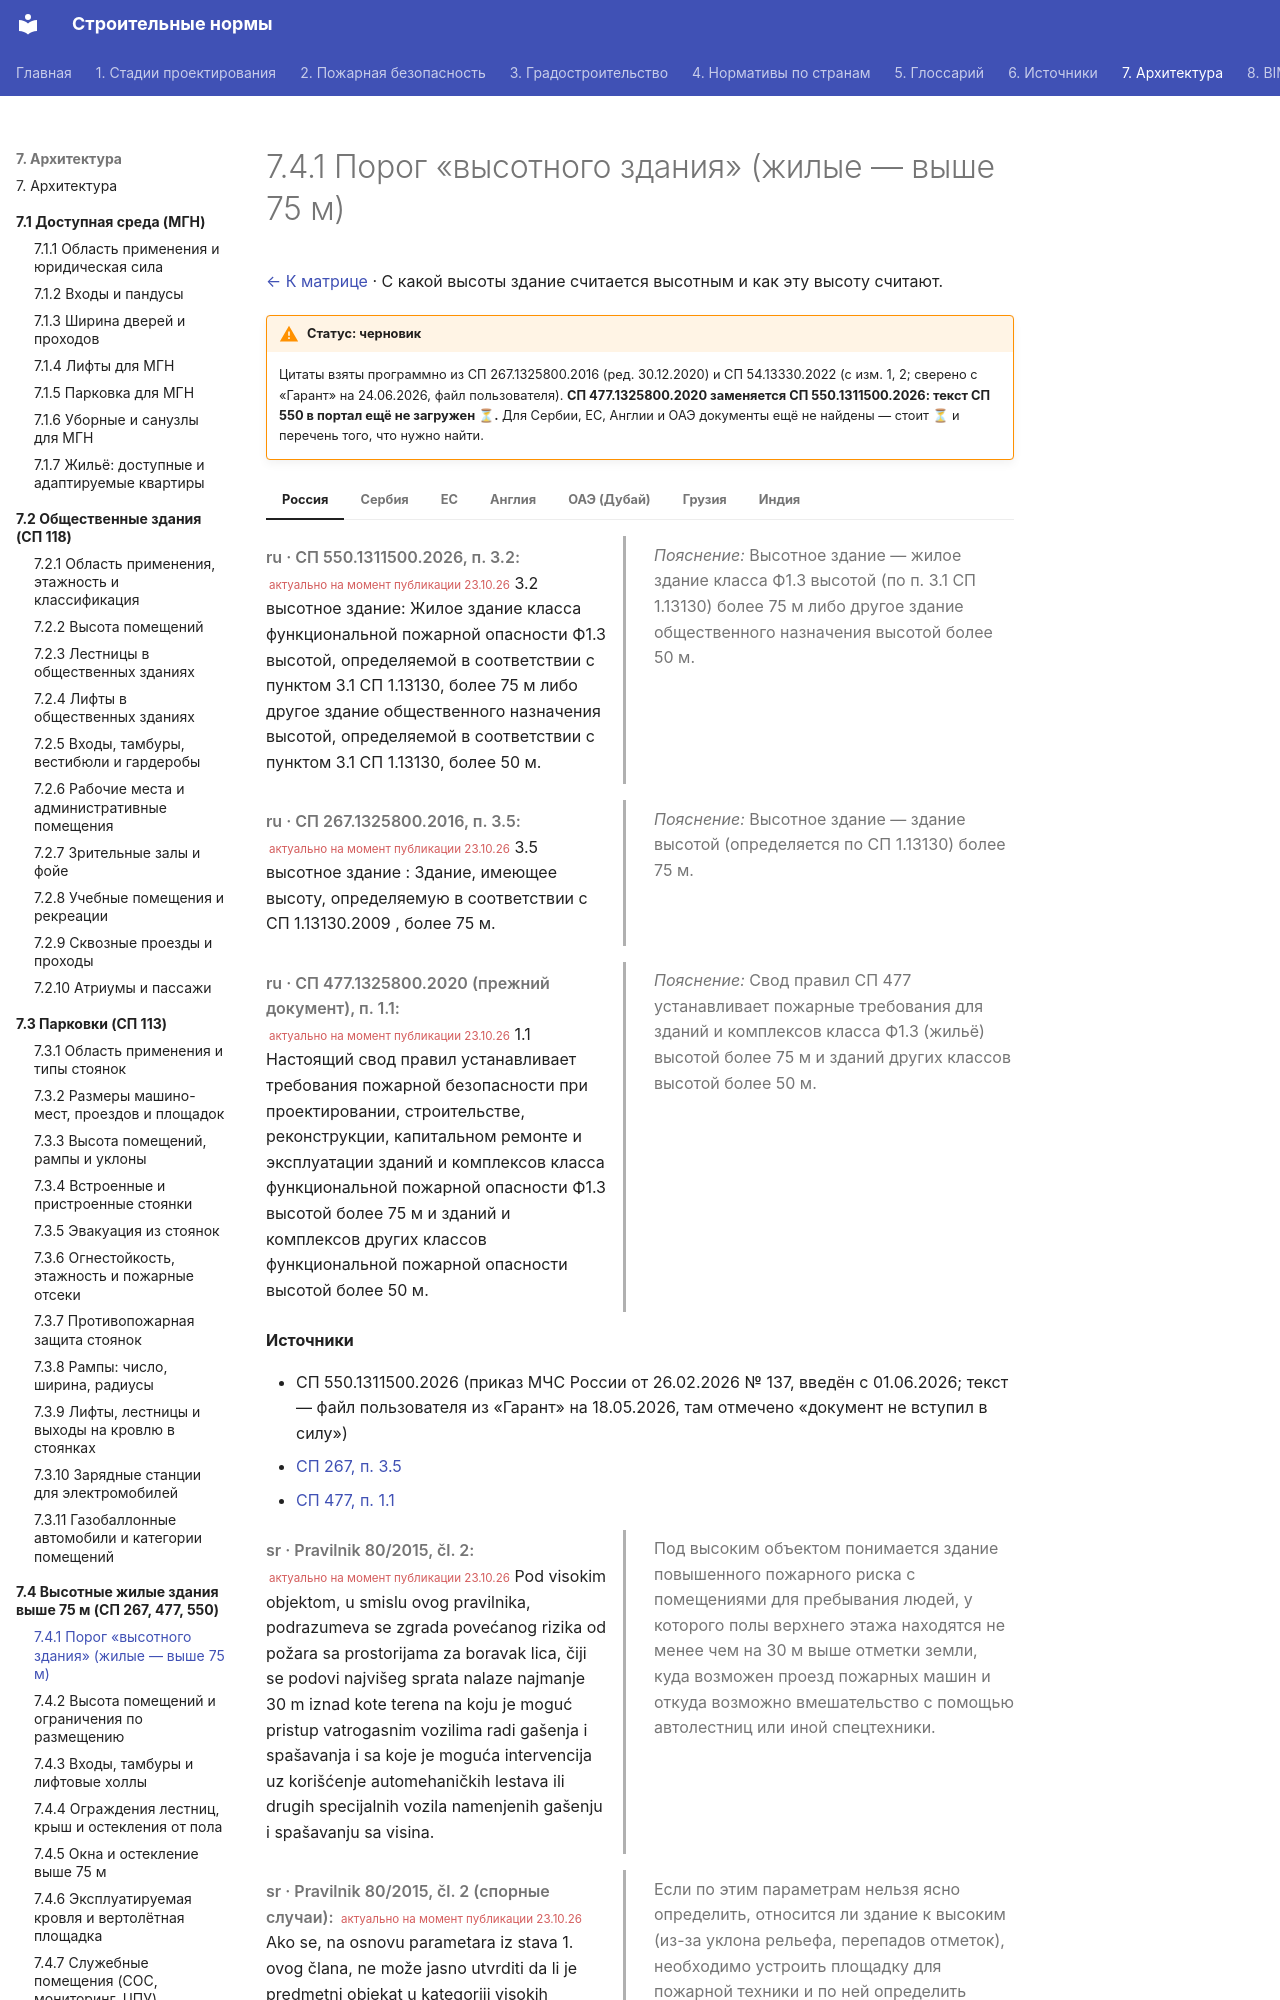

repository: kuskuznetsova-ux/building_codes · page: vysotnye-zhilye/porog/index.html · generator: mkdocs

# 7.4.1 Порог «высотного здания» (жилые — выше 75 м)

[← К матрице](index.md) · С какой высоты здание считается высотным и как эту высоту считают.

!!! warning "Статус: черновик"
    Цитаты взяты программно из СП 267.1325800.2016 (ред. 30.12.2020) и СП 54.13330.2022 (с изм. 1, 2; сверено с «Гарант» на 24.06.2026, файл пользователя). **СП 477.1325800.2020 заменяется СП 550.1311500.2026: текст СП 550 в портал ещё не загружен ⏳.** Для Сербии, ЕС, Англии и ОАЭ документы ещё не найдены — стоит ⏳ и перечень того, что нужно найти.

=== "Россия"

    <div class="pair" markdown>
    <div class="orig" markdown>

    *ru · СП 550.1311500.2026, п. 3.2:* <small class="actual">актуально на момент публикации 23.10.26</small> 3.2 высотное здание: Жилое здание класса функциональной пожарной опасности Ф1.3 высотой, определяемой в соответствии с пунктом 3.1 СП 1.13130, более 75 м либо другое здание общественного назначения высотой, определяемой в соответствии с пунктом 3.1 СП 1.13130, более 50 м.

    </div>
    <div class="ru" markdown>

    *Пояснение:* Высотное здание — жилое здание класса Ф1.3 высотой (по п. 3.1 СП 1.13130) более 75 м либо другое здание общественного назначения высотой более 50 м.

    </div>
    </div>

    <div class="pair" markdown>
    <div class="orig" markdown>

    *ru · СП 267.1325800.2016, п. 3.5:* <small class="actual">актуально на момент публикации 23.10.26</small> 3.5 высотное здание : Здание, имеющее высоту, определяемую в соответствии с СП 1.13130.2009 , более 75 м.

    </div>
    <div class="ru" markdown>

    *Пояснение:* Высотное здание — здание высотой (определяется по СП 1.13130) более 75 м.

    </div>
    </div>

    <div class="pair" markdown>
    <div class="orig" markdown>

    *ru · СП 477.1325800.2020 (прежний документ), п. 1.1:* <small class="actual">актуально на момент публикации 23.10.26</small> 1.1 Настоящий свод правил устанавливает требования пожарной безопасности при проектировании, строительстве, реконструкции, капитальном ремонте и эксплуатации зданий и комплексов класса функциональной пожарной опасности Ф1.3 высотой более 75 м и зданий и комплексов других классов функциональной пожарной опасности высотой более 50 м.

    </div>
    <div class="ru" markdown>

    *Пояснение:* Свод правил СП 477 устанавливает пожарные требования для зданий и комплексов класса Ф1.3 (жильё) высотой более 75 м и зданий других классов высотой более 50 м.

    </div>
    </div>

    **Источники**

    - СП 550.1311500.2026 (приказ МЧС России от 26.02.2026 № 137, введён с 01.06.2026; текст — файл пользователя из «Гарант» на 18.05.2026, там отмечено «документ не вступил в силу»)
    - [СП 267, п. 3.5](https://meganorm.ru/mega_doc/norm/metodika/0/sp_267_1325800_2016_svod_pravil_zdaniya_i_kompleksy_vysotnye.html)
    - [СП 477, п. 1.1](https://meganorm.ru/mega_doc/norm/pravila/0/sp_477_1325800_2020_svod_pravil_zdaniya_i_kompleksy_vysotnye.html)

=== "Сербия"

    <div class="pair" markdown>
    <div class="orig" markdown>

    *sr · Pravilnik 80/2015, čl. 2:* <small class="actual">актуально на момент публикации 23.10.26</small> Pod visokim objektom, u smislu ovog pravilnika, podrazumeva se zgrada povećanog rizika od požara sa prostorijama za boravak lica, čiji se podovi najvišeg sprata nalaze najmanje 30 m iznad kote terena na koju je moguć pristup vatrogasnim vozilima radi gašenja i spašavanja i sa koje je moguća intervencija uz korišćenje automehaničkih lestava ili drugih specijalnih vozila namenjenih gašenju i spašavanju sa visina.

    </div>
    <div class="ru" markdown>

    Под высоким объектом понимается здание повышенного пожарного риска с помещениями для пребывания людей, у которого полы верхнего этажа находятся не менее чем на 30 м выше отметки земли, куда возможен проезд пожарных машин и откуда возможно вмешательство с помощью автолестниц или иной спецтехники.

    </div>
    </div>

    <div class="pair" markdown>
    <div class="orig" markdown>

    *sr · Pravilnik 80/2015, čl. 2 (спорные случаи):* <small class="actual">актуально на момент публикации 23.10.26</small> Ako se, na osnovu parametara iz stava 1. ovog člana, ne može jasno utvrditi da li je predmetni objekat u kategoriji visokih objekata (zbog nagiba terena, denivelacije i slično), mora se predvideti i izvesti plato uređen za kretanje vatrogasnih vozila i izvođenje intervencija na objektu, u skladu sa članom 7. ovog pravilnika, na osnovu koga će se sprovesti postupak određivanja visine u skladu sa stavom 1. ovog člana.

    </div>
    <div class="ru" markdown>

    Если по этим параметрам нельзя ясно определить, относится ли здание к высоким (из-за уклона рельефа, перепадов отметок), необходимо устроить площадку для пожарной техники и по ней определить высоту.

    </div>
    </div>
